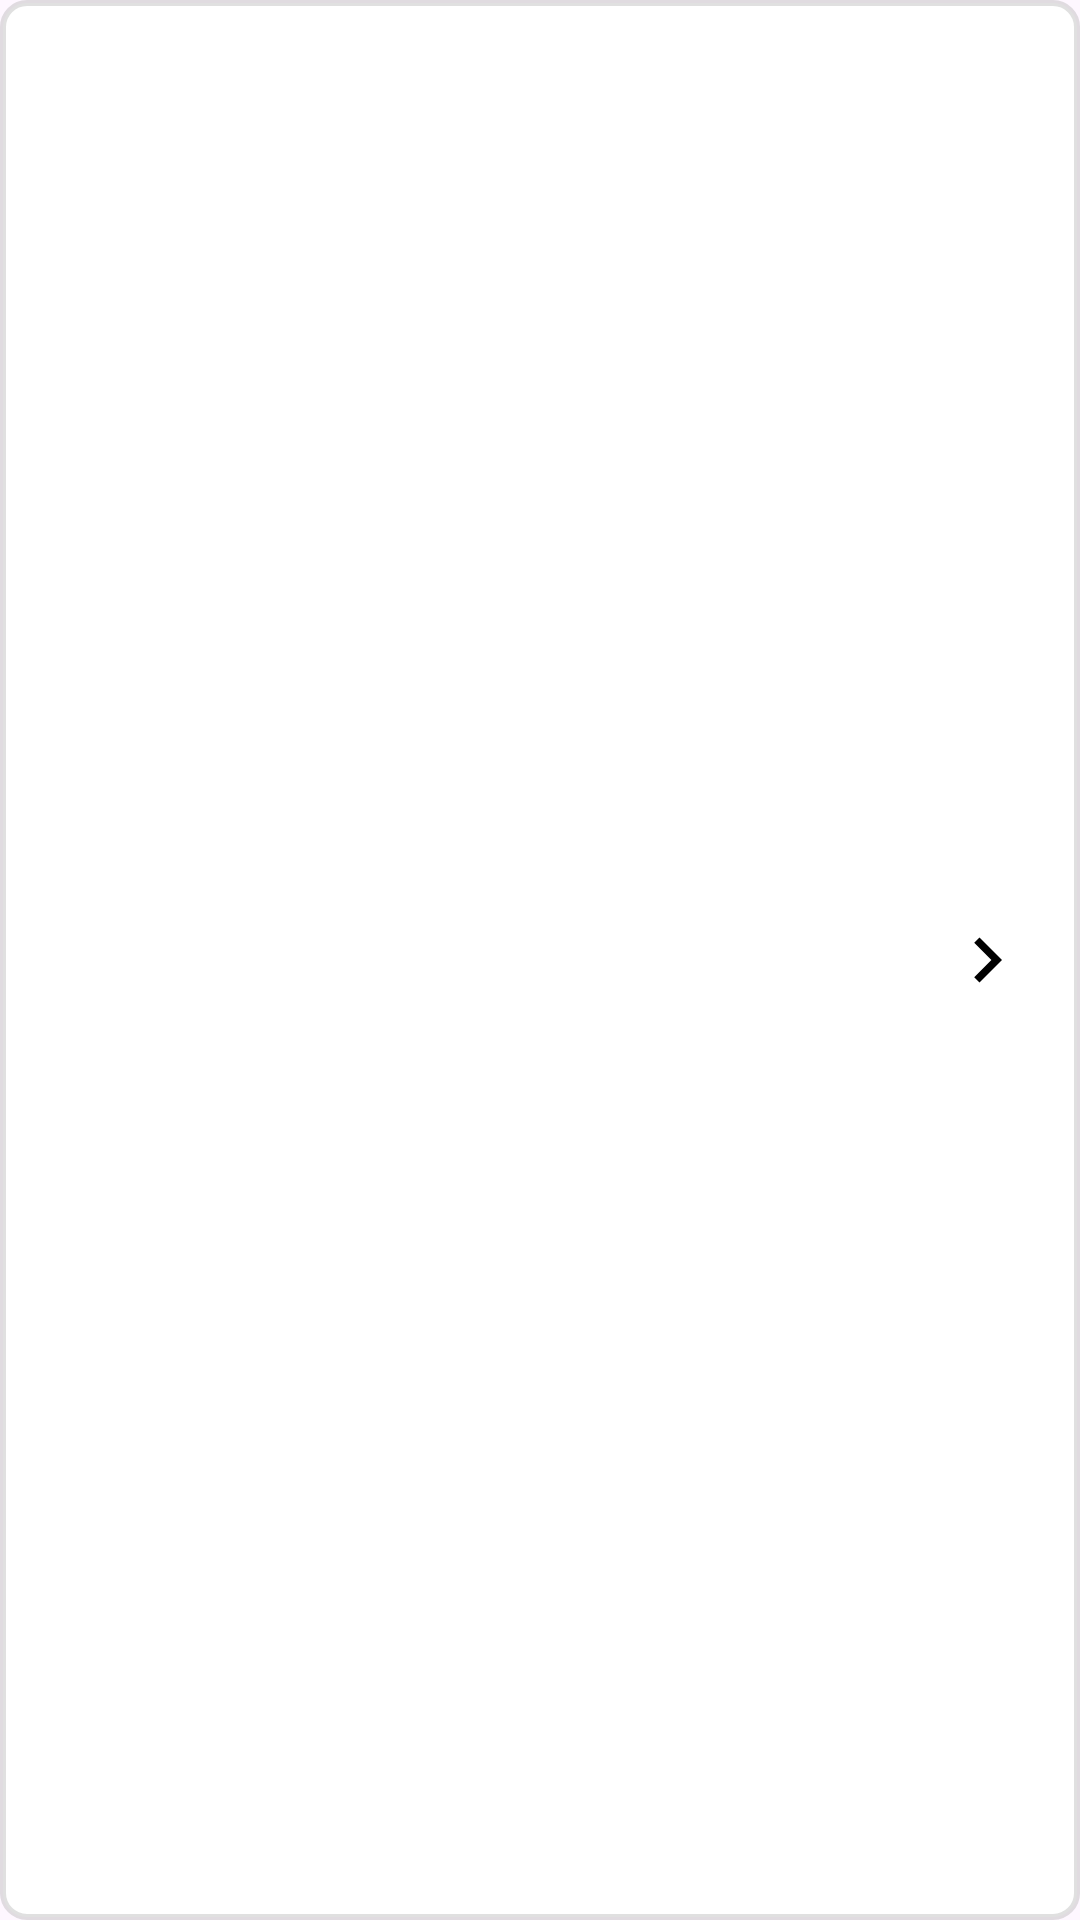

Reconstruct the res/layout file that produces this screen, plus the resources it refers to.
<!-- AndroidManifest.xml: application theme Theme.RecipeSaving -->
<!-- res/layout/layout_item_stores.xml -->
<?xml version="1.0" encoding="utf-8"?>
<RelativeLayout xmlns:android="http://schemas.android.com/apk/res/android"
    android:id="@+id/rlStore"
    android:layout_width="match_parent"
    android:layout_height="wrap_content"
    android:layout_marginHorizontal="@dimen/space_l"
    android:layout_marginTop="@dimen/space_l"
    android:elevation="@dimen/space_xs"
    android:background="@drawable/box_bg"
    android:padding="@dimen/text_l">

    <TextView
        android:id="@+id/tvName"
        android:layout_width="wrap_content"
        android:layout_height="wrap_content"
        android:layout_alignParentTop="true"
        android:maxLines="1"
        android:ellipsize="end"
        android:textSize="@dimen/text_xxl"
        android:layout_marginEnd="@dimen/space_xxxl"
        android:textStyle="bold" />

    <TextView
        android:id="@+id/tvLocation"
        android:layout_width="wrap_content"
        android:layout_height="wrap_content"
        android:layout_below="@id/tvName"
        android:maxLines="1"
        android:ellipsize="end"
        android:layout_marginEnd="@dimen/space_xxxl"
        android:textSize="@dimen/text_l" />

    <ImageView
        android:id="@+id/ivArrow"
        android:layout_width="wrap_content"
        android:layout_height="wrap_content"
        android:layout_alignParentEnd="true"
        android:layout_centerVertical="true"
        android:src="@drawable/ic_arrow_right" />

</RelativeLayout>
<!-- resources referenced by this layout -->
<resources>
  <dimen name="space_l">14dp</dimen>
  <dimen name="space_xs">8dp</dimen>
  <dimen name="space_xxxl">24dp</dimen>
  <dimen name="text_l">16sp</dimen>
  <dimen name="text_xxl">20sp</dimen>
  <!-- drawable box_bg (drawable) -->
  <?xml version="1.0" encoding="utf-8"?>
  <selector xmlns:android="http://schemas.android.com/apk/res/android">
      <item android:state_enabled="true" android:state_focused="true">
          <shape android:shape="rectangle">
              <stroke android:width="@dimen/space_xxxxs" android:color="@color/t_gray" />
              <corners android:radius="@dimen/space_xs" />
              <solid android:color="@color/white" />
              <padding android:top="@dimen/space_xxs" android:bottom="@dimen/space_xxs"
                  android:left="@dimen/space_xxs" android:right="@dimen/space_xxs" />
          </shape>
      </item>
      <item android:state_enabled="true">
          <shape android:shape="rectangle">
              <stroke android:width="@dimen/space_xxxxs" android:color="@color/t_gray" />
              <corners android:radius="@dimen/space_xs" />
              <solid android:color="@color/white" />
              <padding android:top="@dimen/space_xxs" android:bottom="@dimen/space_xxs"
                  android:left="@dimen/space_xxs" android:right="@dimen/space_xxs" />
          </shape>
      </item>
  </selector>
  <!-- drawable ic_arrow_right (drawable) -->
  <vector xmlns:android="http://schemas.android.com/apk/res/android" android:autoMirrored="true" android:height="30dp" android:tint="#000000" android:viewportHeight="24" android:viewportWidth="24" android:width="30dp">
        
      <path android:fillColor="@android:color/white" android:pathData="M8.59,16.59L13.17,12 8.59,7.41 10,6l6,6 -6,6 -1.41,-1.41z"/>
      
  </vector>
  <style name="Theme.RecipeSaving" parent="Base.Theme.RecipeSaving" />
  <dimen name="space_xxxxs">2dp</dimen>
  <color name="t_gray">#55A2A2A2</color>
  <color name="white">#FFFFFFFF</color>
  <dimen name="space_xxs">6dp</dimen>
  <style name="Base.Theme.RecipeSaving" parent="Theme.Material3.DayNight.NoActionBar">
          
          
      </style>
</resources>
